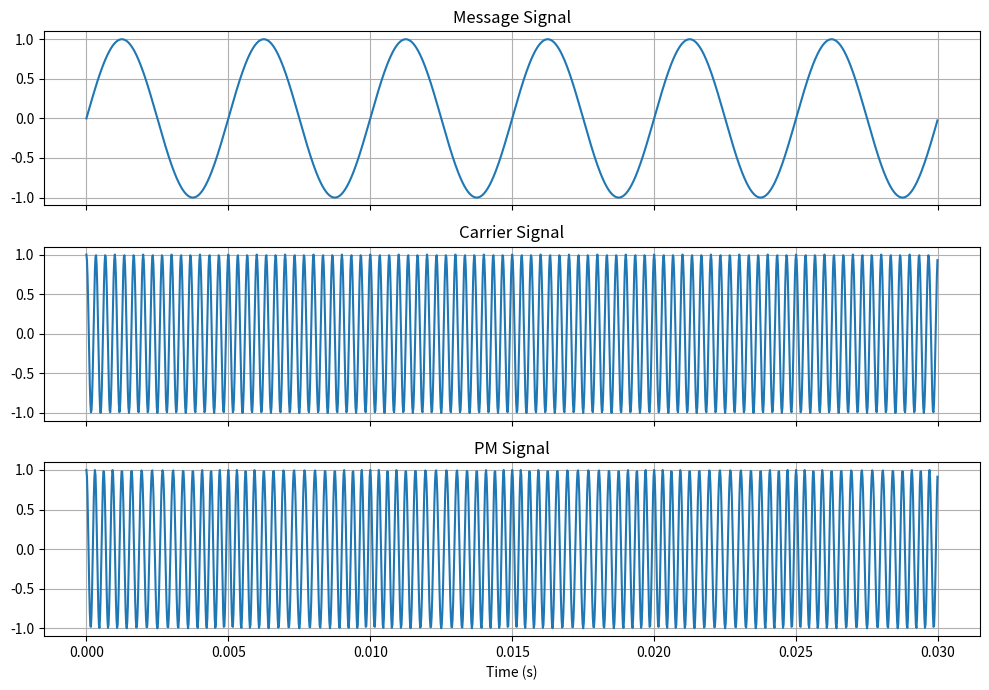

Write Python code to recreate this figure.
import numpy as np
import matplotlib.pyplot as plt


def main():
    fs = 50_000
    t = np.arange(0, 0.03, 1 / fs)
    fm = 200
    fc = 3000
    phase_deviation = np.pi / 2

    message = np.sin(2 * np.pi * fm * t)
    carrier = np.cos(2 * np.pi * fc * t)
    pm_signal = np.cos(2 * np.pi * fc * t + phase_deviation * message)

    fig, axes = plt.subplots(3, 1, figsize=(10, 7), sharex=True)
    axes[0].plot(t, message)
    axes[0].set_title("Message Signal")
    axes[1].plot(t, carrier)
    axes[1].set_title("Carrier Signal")
    axes[2].plot(t, pm_signal)
    axes[2].set_title("PM Signal")

    for ax in axes:
        ax.grid(True)
    axes[-1].set_xlabel("Time (s)")
    fig.tight_layout()
    plt.show()


if __name__ == "__main__":
    main()
